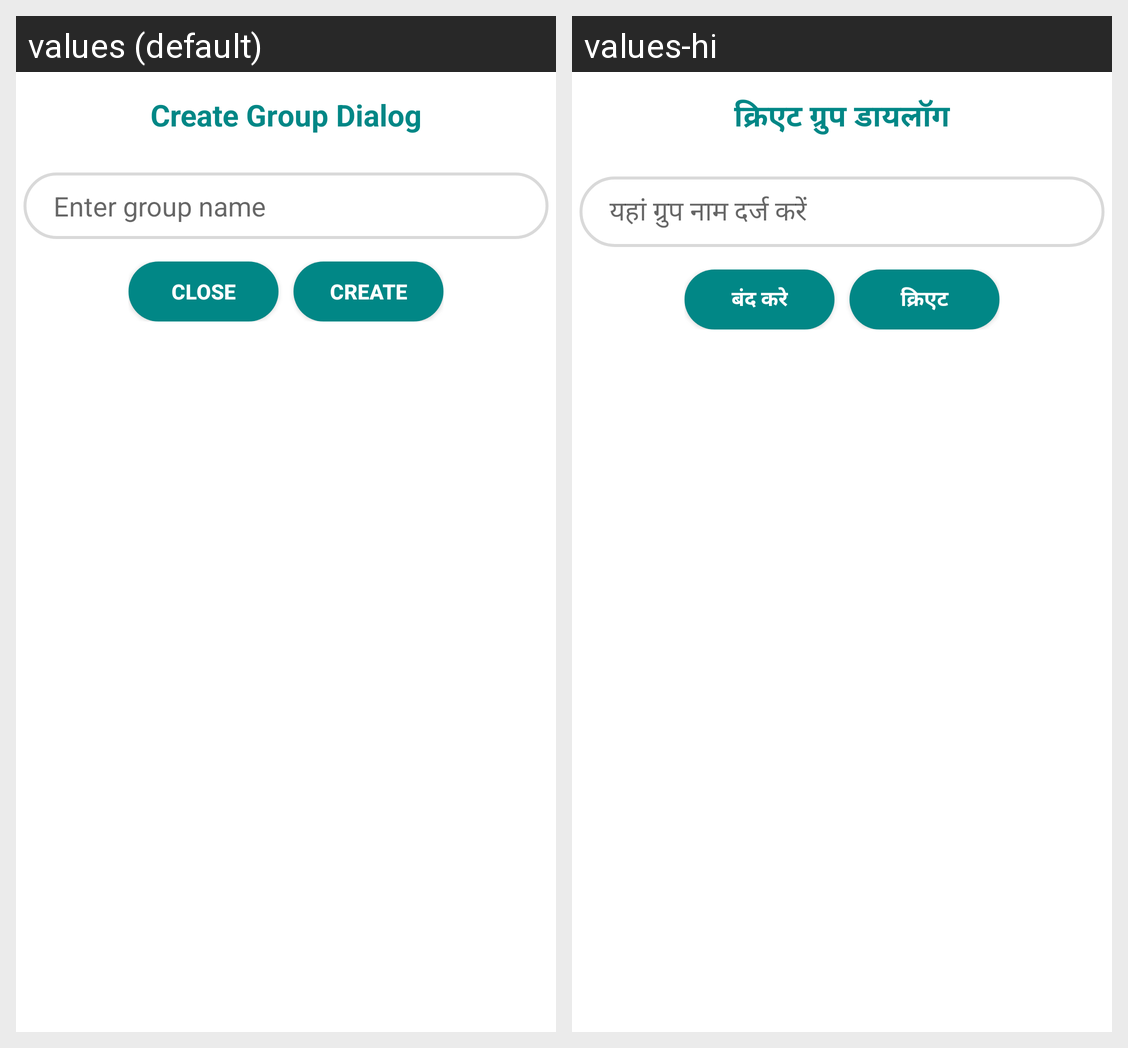

For this localized Android screen grid, give each drawn string resource with its value in every locale shown.
Android screen res/layout/create_group_dialog.xml rendered under 2 locales, left to right: values (default), values-hi. Device: Nexus 5 (rendered at 1080×1920; each locale shown at half size, 540×960, under a caption strip naming it); theme Theme.BlogIt.NoActionBar.
Strings drawn on this screen, with the default value and each locale's value (text and hints the layout hard-codes, and strings that could not be matched under every locale, appear in the picture but are not listed):

create_group_dialog
  values: Create Group Dialog
  values-hi: क्रिएट ग्रुप डायलॉग

enter_group_name
  values: Enter group name
  values-hi: यहां ग्रुप नाम दर्ज करें

close
  values: close
  values-hi: बंद करे

create
  values: Create
  values-hi: क्रिएट
